Dataset: Project_dataset_updated_split_OT (GitHub, FootOfTheFoot/garlic-grape-classifier). Classes: garlic bulb, garlic clove, green grape, other grape.

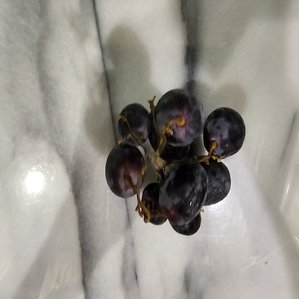
Label: other grape

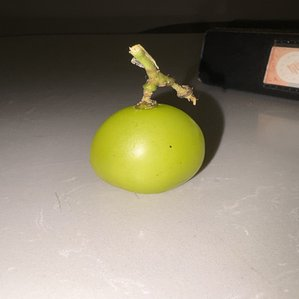
Label: green grape

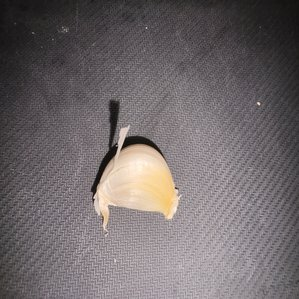
Label: garlic clove

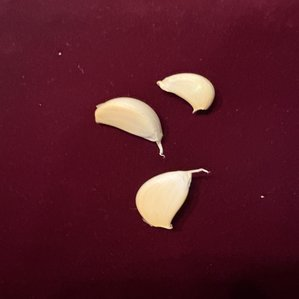
Label: garlic clove

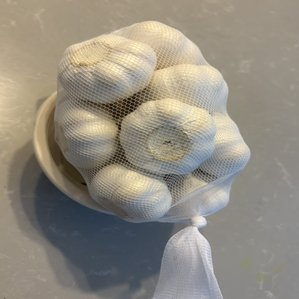
Label: garlic bulb

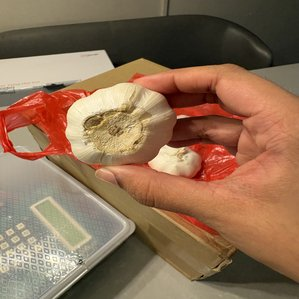
Label: garlic bulb
